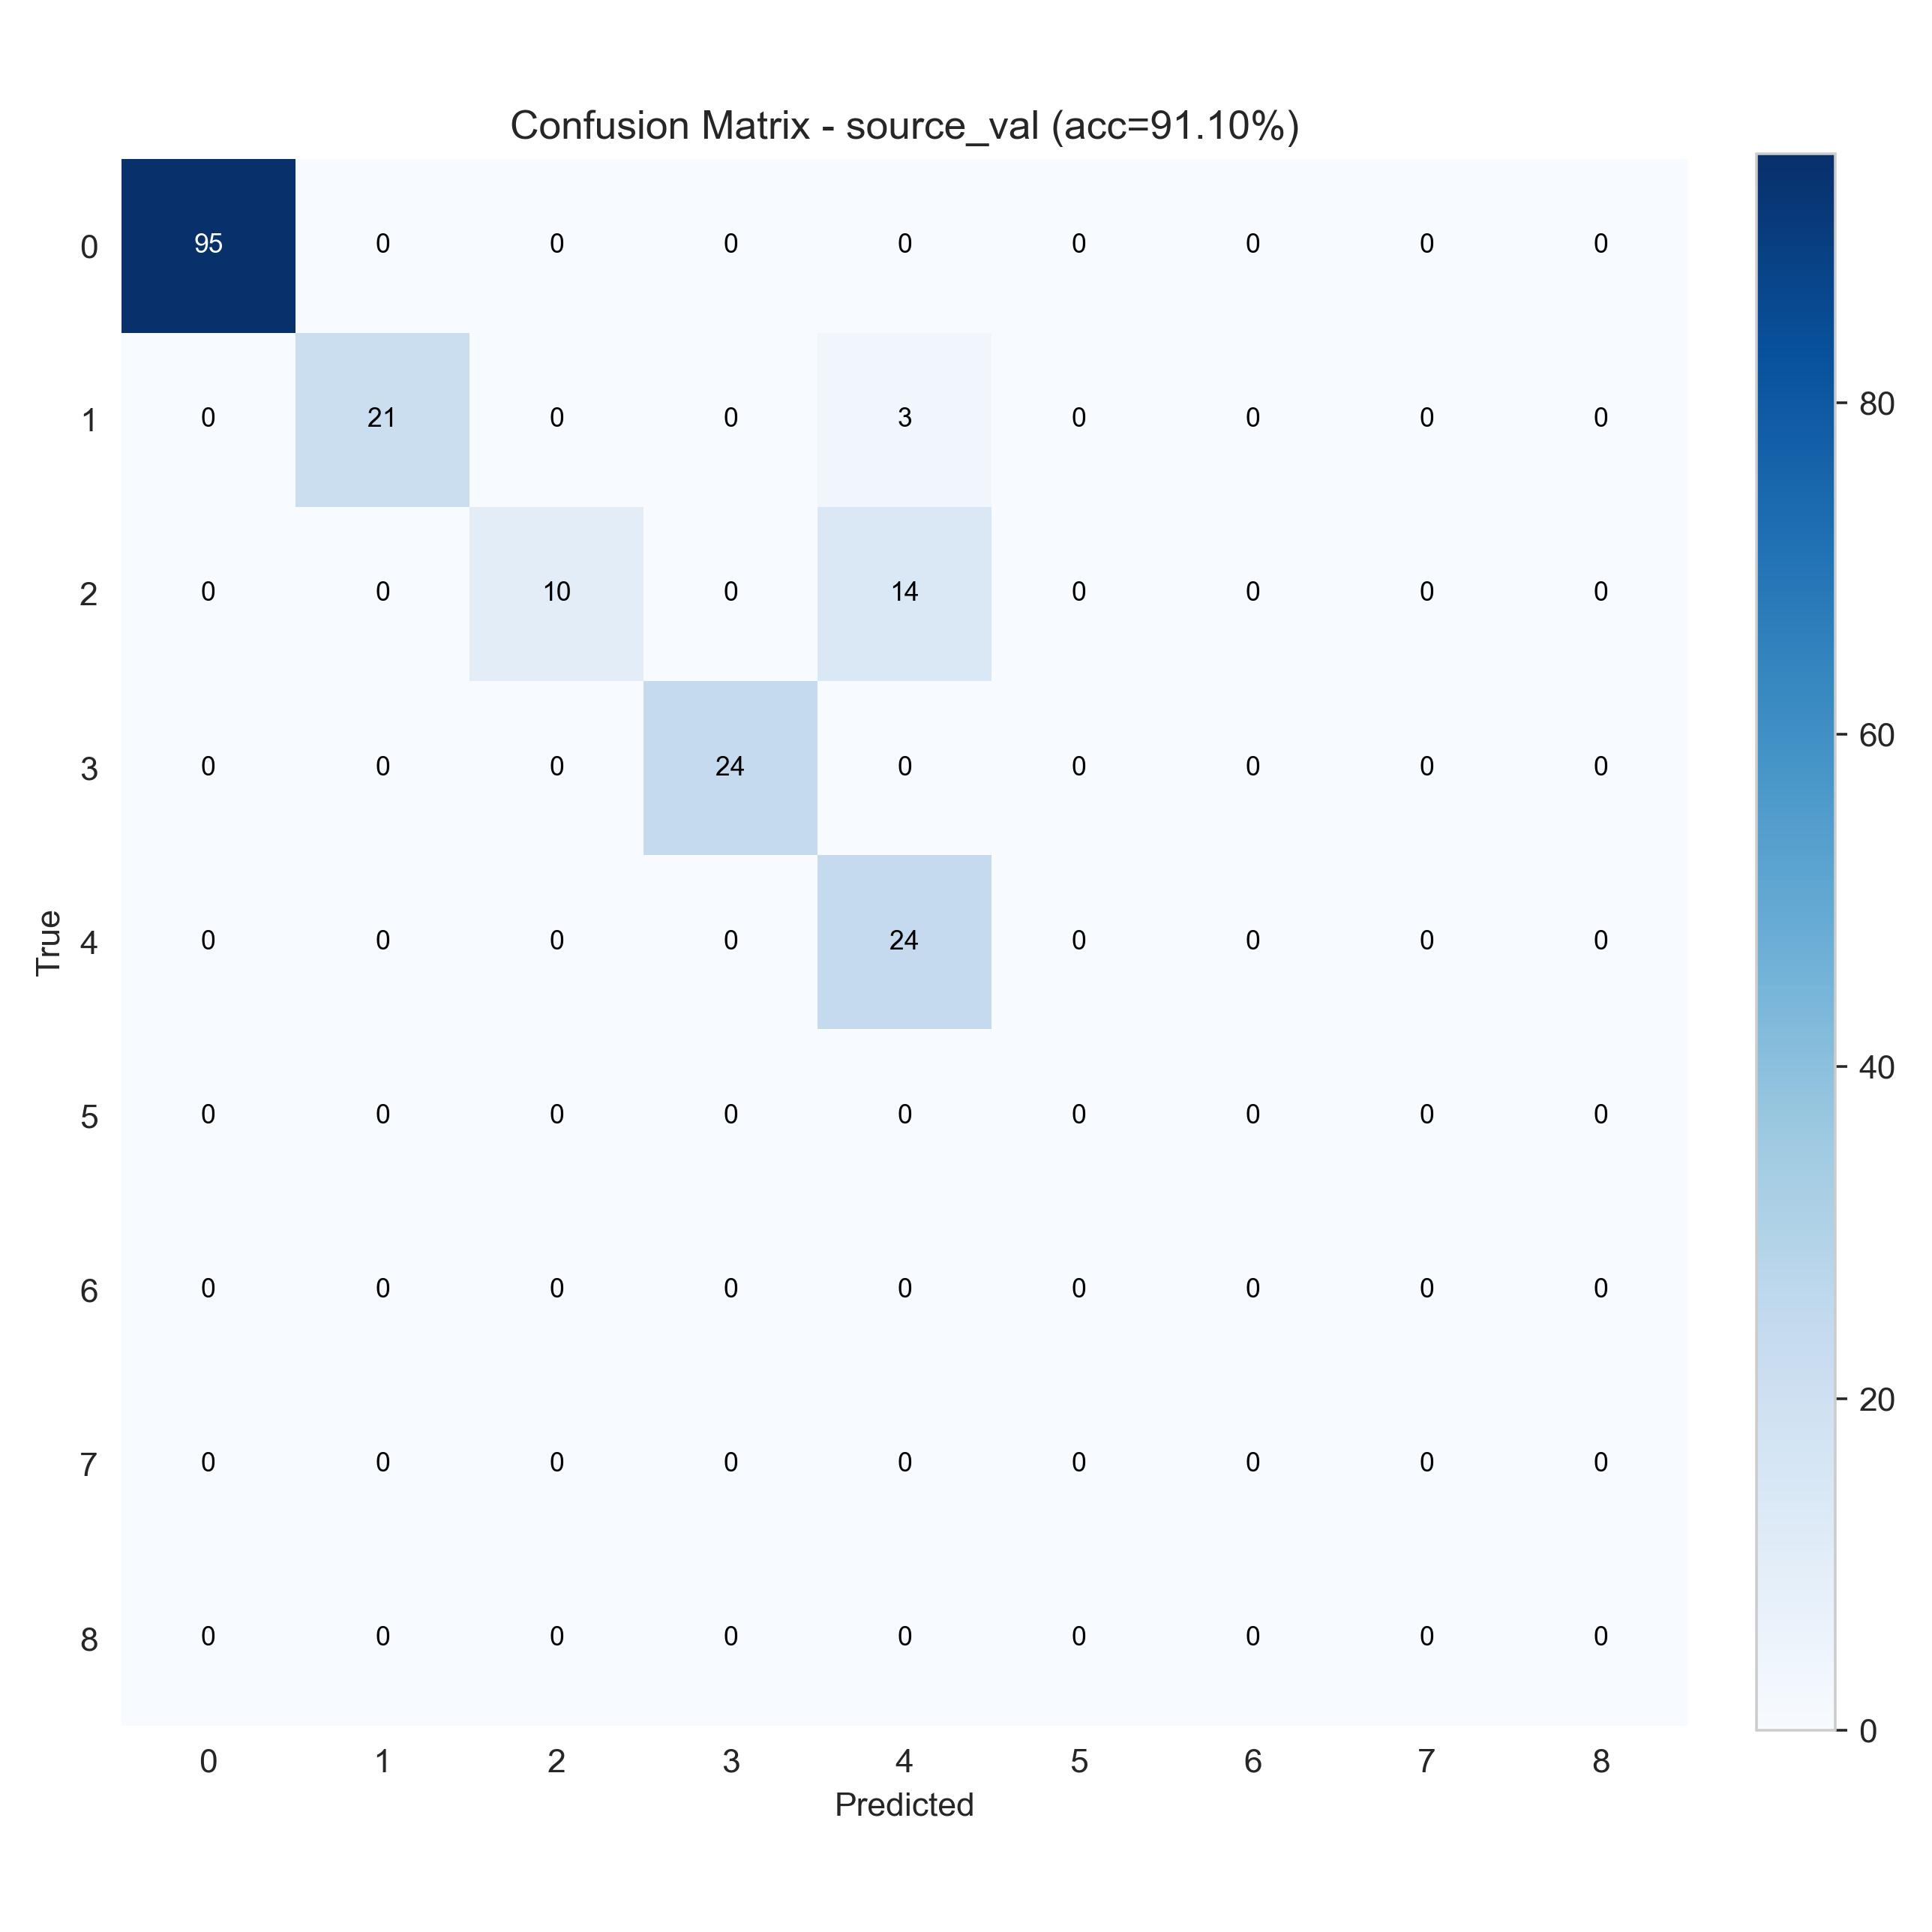

Values plotted in this chart, from the file beside it:
95, 0, 0, 0, 0, 0, 0, 0, 0
0, 21, 0, 0, 3, 0, 0, 0, 0
0, 0, 10, 0, 14, 0, 0, 0, 0
0, 0, 0, 24, 0, 0, 0, 0, 0
0, 0, 0, 0, 24, 0, 0, 0, 0
0, 0, 0, 0, 0, 0, 0, 0, 0
0, 0, 0, 0, 0, 0, 0, 0, 0
0, 0, 0, 0, 0, 0, 0, 0, 0
0, 0, 0, 0, 0, 0, 0, 0, 0
